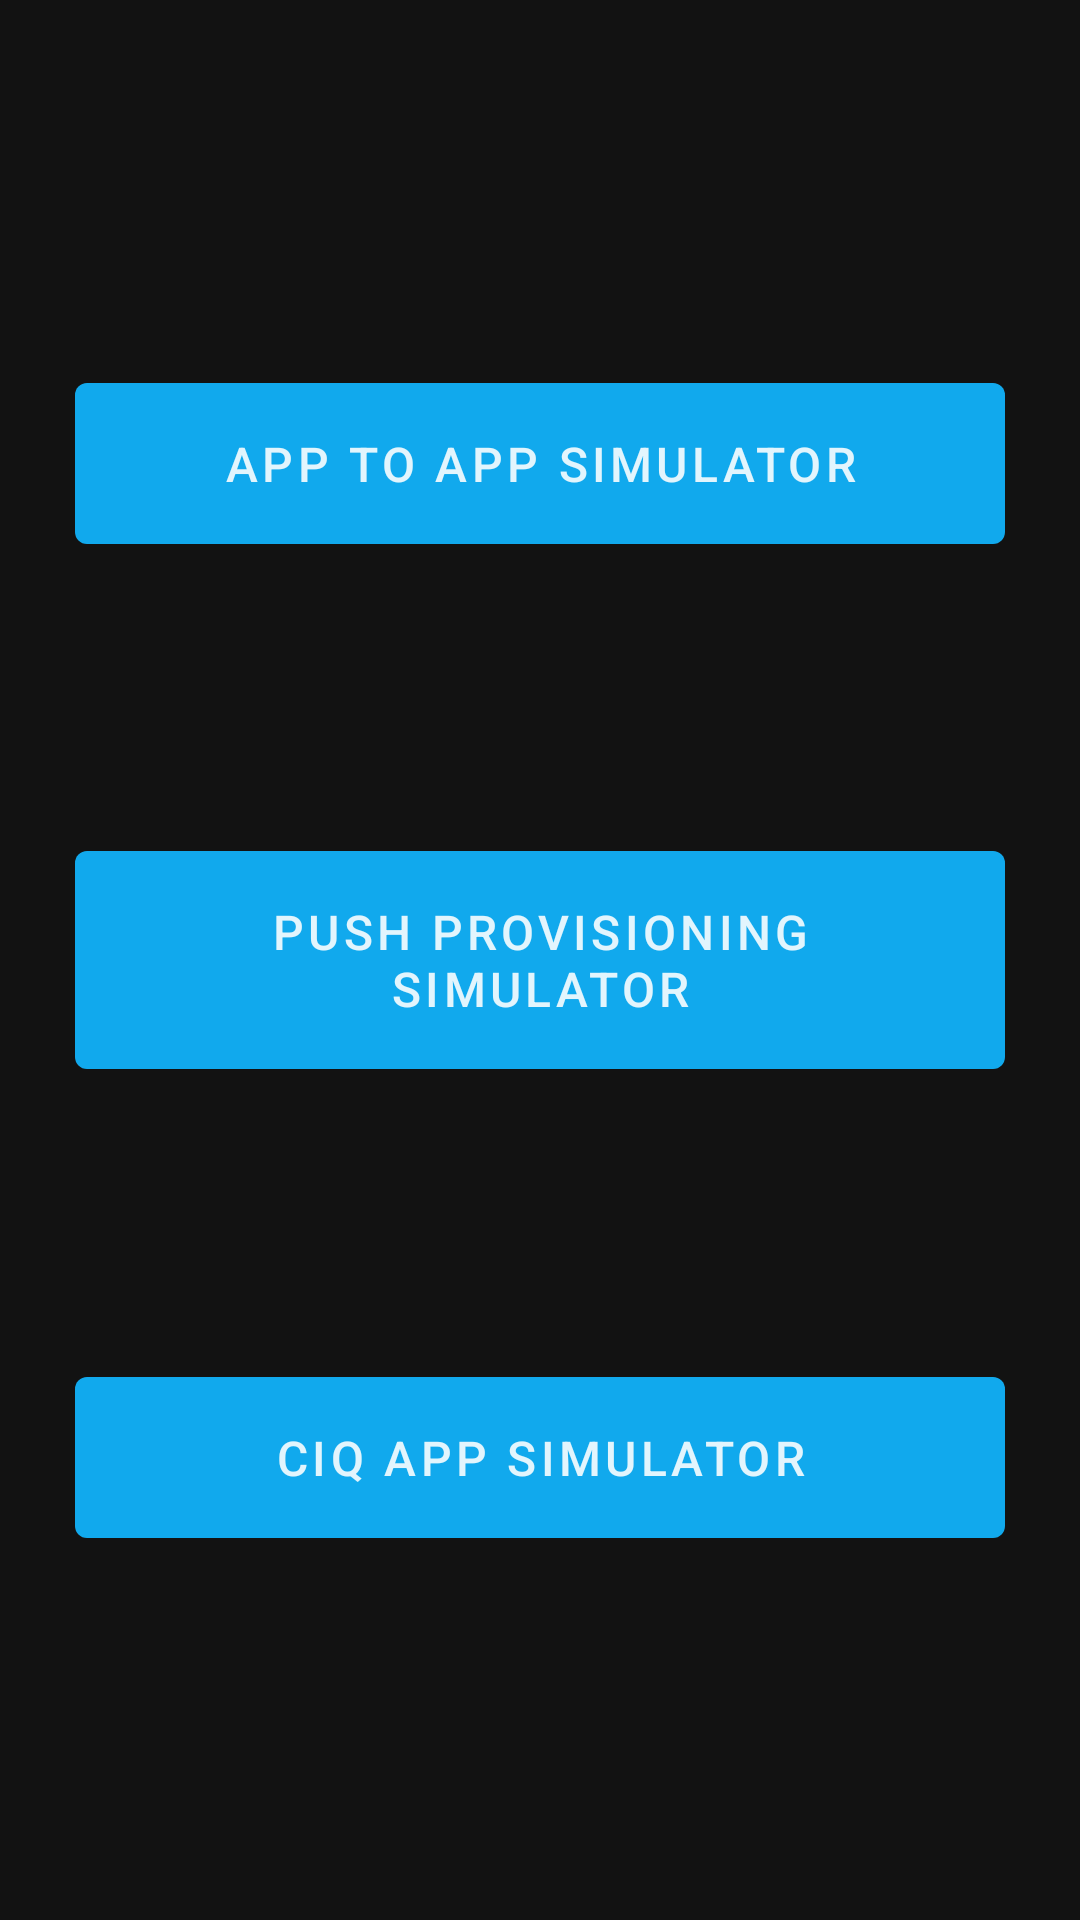

Here is an Android app screen rendered from its layout file. Give the layout XML and the strings, colors and styles it references.
<!-- AndroidManifest.xml: application theme AppTheme -->
<!-- res/layout/activity_main.xml -->
<?xml version="1.0" encoding="utf-8"?>
<androidx.constraintlayout.widget.ConstraintLayout xmlns:android="http://schemas.android.com/apk/res/android"
    xmlns:app="http://schemas.android.com/apk/res-auto"
    xmlns:tools="http://schemas.android.com/tools"
    android:layout_width="match_parent"
    android:layout_height="match_parent"
    android:padding="25dp"
    android:background="@color/colorBackgroundDefault"
    tools:context=".MainActivity">

    <Button
        android:id="@+id/app_to_app_button"
        style="@style/buttonStyle"
        android:layout_width="match_parent"
        android:layout_height="wrap_content"
        android:text="App to App Simulator"
        app:layout_constraintTop_toTopOf="parent"
        app:layout_constraintStart_toStartOf="parent"
        app:layout_constraintEnd_toEndOf="parent"
        app:layout_constraintBottom_toTopOf="@+id/push_prov_button"/>

    <Button
        android:id="@+id/push_prov_button"
        style="@style/buttonStyle"
        android:layout_width="match_parent"
        android:layout_height="wrap_content"
        android:text="Push Provisioning Simulator"
        app:layout_constraintTop_toBottomOf="@+id/app_to_app_button"
        app:layout_constraintStart_toStartOf="parent"
        app:layout_constraintEnd_toEndOf="parent"
        app:layout_constraintBottom_toTopOf="@+id/ciq_app_button"/>

    <Button
        android:id="@+id/ciq_app_button"
        style="@style/buttonStyle"
        android:layout_width="match_parent"
        android:layout_height="wrap_content"
        android:text="CIQ app Simulator"
        app:layout_constraintTop_toBottomOf="@+id/push_prov_button"
        app:layout_constraintStart_toStartOf="parent"
        app:layout_constraintEnd_toEndOf="parent"
        app:layout_constraintBottom_toBottomOf="parent"/>

</androidx.constraintlayout.widget.ConstraintLayout>
<!-- resources referenced by this layout -->
<resources>
  <color name="colorBackgroundDefault">#121212</color>
  <style name="buttonStyle" parent="Widget.MaterialComponents.Button">
          <item name="android:background">@drawable/primary_button</item>
          <item name="android:textColor">@color/colorButtonText</item>
          <item name="android:textSize">16sp</item>
          <item name="android:textAllCaps">true</item>
          <item name="android:padding">16dp</item>
      </style>
  <style name="AppTheme" parent="Theme.MaterialComponents.NoActionBar">
          <item name="colorPrimary">@color/colorAccent</item>
          <item name="colorPrimaryDark">@color/colorPrimaryDark</item>
          <item name="colorAccent">@color/colorAccent</item>
      </style>
  <!-- drawable primary_button (drawable) -->
  <?xml version="1.0" encoding="utf-8"?>
  <selector xmlns:android="http://schemas.android.com/apk/res/android">
      <item android:state_enabled="false">
          <shape android:shape="rectangle" android:padding="10dp">
              <solid android:color="@color/colorAccentDisabled"/>
              <corners android:radius="4dp"/>
          </shape>
      </item>
      <item>
          <shape android:shape="rectangle" android:padding="10dp">
              <solid android:color="@color/colorAccent"/>
              <corners android:radius="4dp"/>
          </shape>
      </item>
  </selector>
  <color name="colorButtonText">#E0FFFFFF</color>
  <color name="colorAccent">#11A9ED</color>
  <color name="colorPrimaryDark">#000000</color>
  <color name="colorAccentDisabled">#661976d2</color>
</resources>
